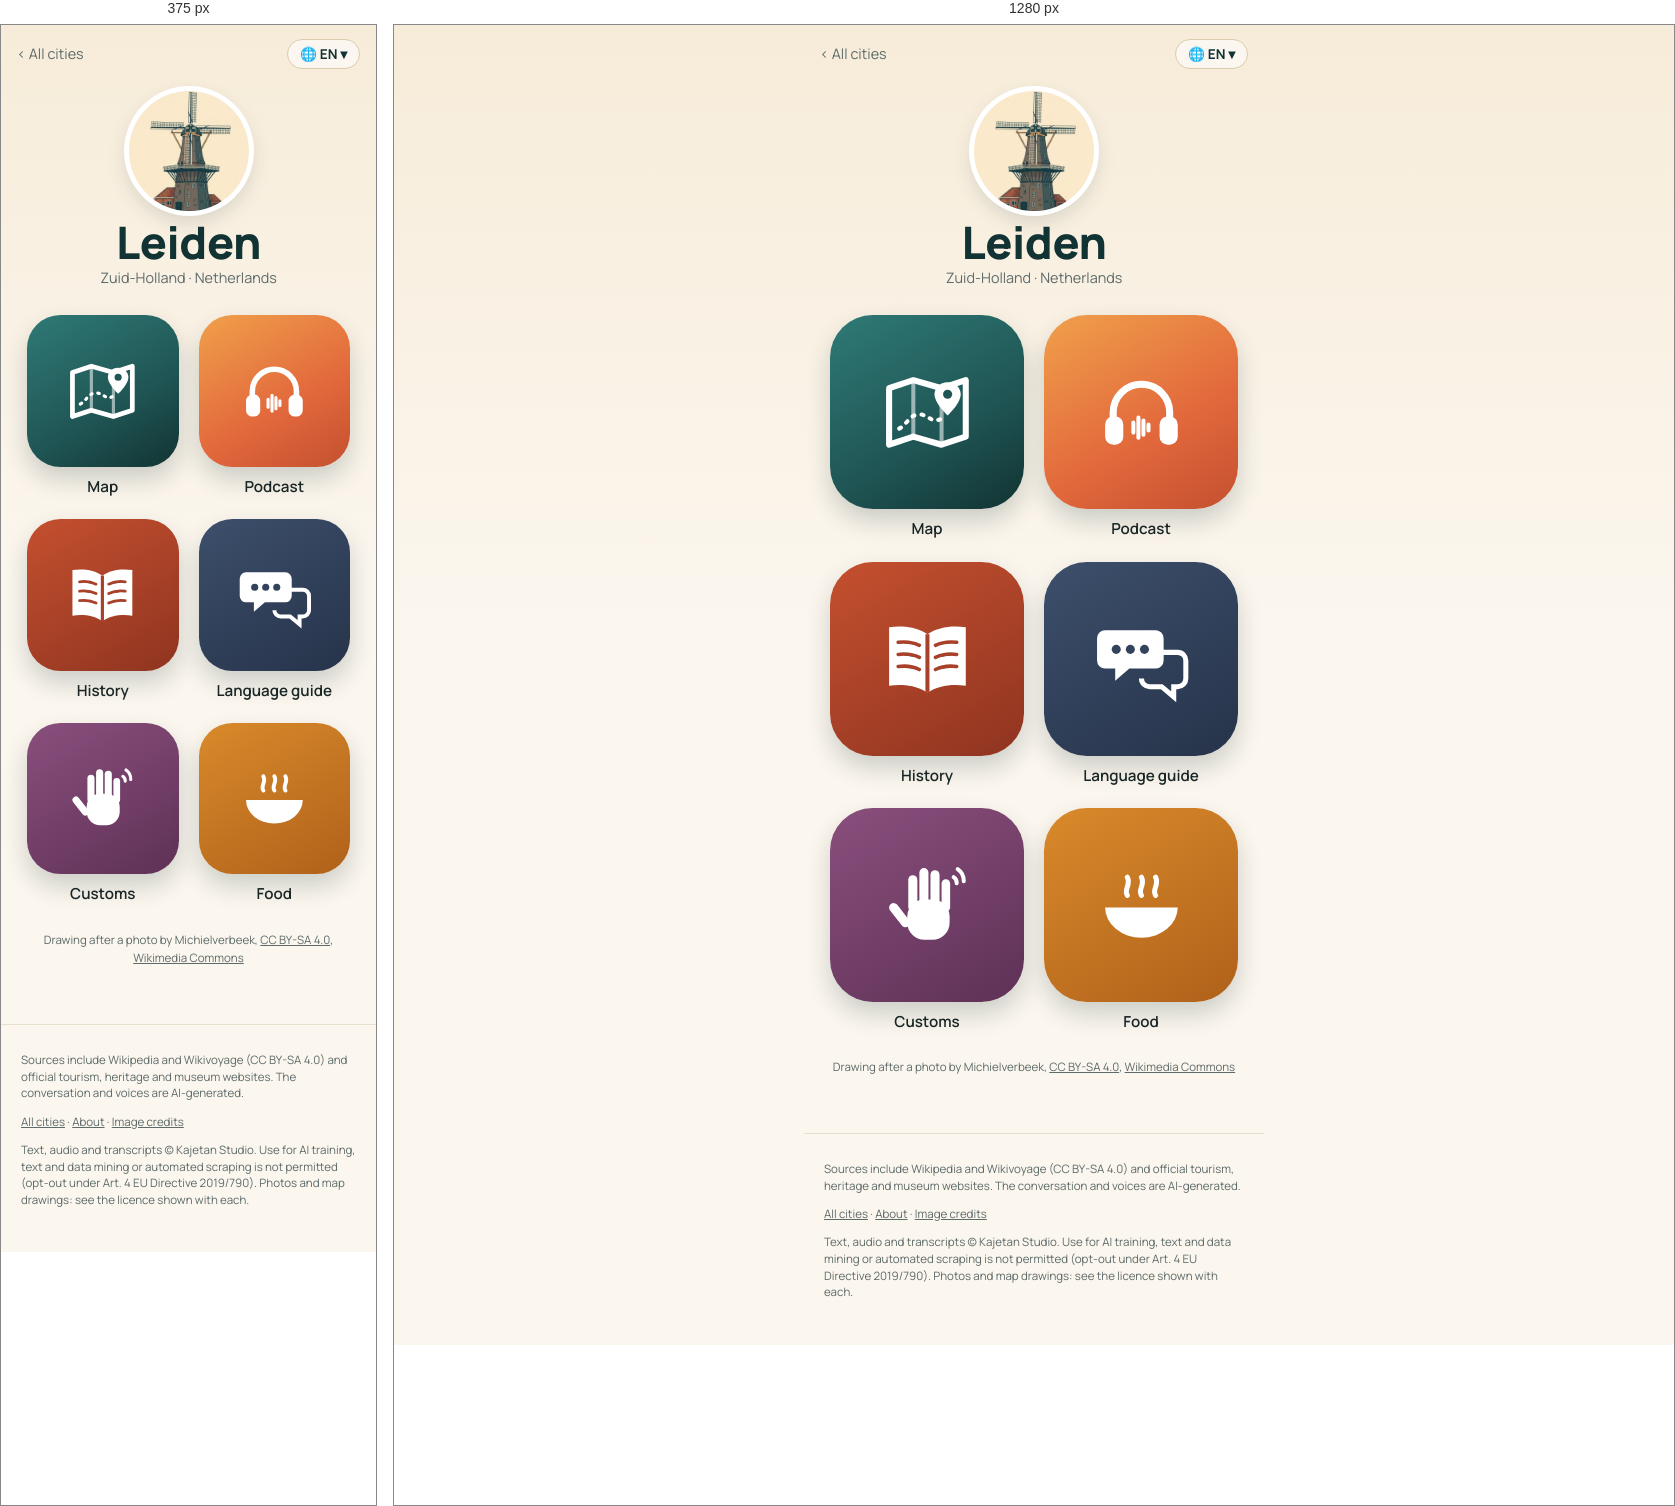
Rendered at 375 px and 1280 px, left to right.

<!-- file: index.html -->
<!doctype html>
<html lang="en">
<head>
<meta charset="utf-8">
<meta name="viewport" content="width=device-width, initial-scale=1">
<title>Leiden quick travel guide: sights, map &amp; free podcast · Wandering Cities</title>
<meta name="description" content="Leiden quick travel guide: what to see, what to eat and useful phrases, with a map of the highlights. Plus a free podcast about the city. Leiden, in the Netherlands, still eats hutspot every October because an orphan boy, Cornelis Joppensz, crept into the abandoned Spanish camp and found a pot of st">
<link rel="canonical" href="https://wanderingcities.com/netherlands/leiden/">
<link rel="alternate" hreflang="en" href="https://wanderingcities.com/netherlands/leiden/">
<link rel="alternate" hreflang="de" href="https://wanderingcities.com/de/netherlands/leiden/">
<link rel="alternate" hreflang="nl" href="https://wanderingcities.com/nl/netherlands/leiden/">
<link rel="alternate" hreflang="fr" href="https://wanderingcities.com/fr/netherlands/leiden/">
<link rel="alternate" hreflang="es" href="https://wanderingcities.com/es/netherlands/leiden/">
<link rel="alternate" hreflang="it" href="https://wanderingcities.com/it/netherlands/leiden/">
<link rel="alternate" hreflang="x-default" href="https://wanderingcities.com/netherlands/leiden/">
<script>
window.WC={lang:"en",alt:{"en": "/netherlands/leiden/", "de": "/de/netherlands/leiden/", "nl": "/nl/netherlands/leiden/", "fr": "/fr/netherlands/leiden/", "es": "/es/netherlands/leiden/", "it": "/it/netherlands/leiden/"},fixed:0,go(l,auto){if(!auto)try{localStorage.setItem('wc-lang',l)}catch(e){}const p=new URLSearchParams(location.search);p.delete('lang');const f=p.get('from'),m=f&&f.match(/^\/(?:[a-z]{2}\/)?([a-z0-9-]+\/[a-z0-9-]+\/)$/);if(m)p.set('from',(l==='en'?'/':'/'+l+'/')+m[1]);const h=location.hash.slice(1),s=p.toString(),t=this.alt[l]+(s?'?'+s:'')+(h&&!this.alt[h]?'#'+h:'');auto?location.replace(t):location.href=t}};
(()=>{const q=new URLSearchParams(location.search).get('lang'),h=location.hash.slice(1);let s=null;try{s=localStorage.getItem('wc-lang')}catch(e){}const l=[q,h,s,(navigator.language||'en').slice(0,2)].find(x=>x&&WC.alt[x]);if(l&&l!=='en')WC.go(l,1)})();
</script>
<link rel="alternate" type="application/rss+xml" title="Wandering Cities" href="/feed.xml">
<meta property="og:title" content="Leiden quick travel guide: sights, map &amp; free podcast · Wandering Cities">
<meta property="og:description" content="Leiden quick travel guide: what to see, what to eat and useful phrases, with a map of the highlights. Plus a free podcast about the city. Leiden, in the Netherlands, still eats hutspot every October because an orphan boy, Cornelis Joppensz, crept into the abandoned Spanish camp and found a pot of st">
<meta property="og:url" content="https://wanderingcities.com/netherlands/leiden/">
<meta property="og:image" content="https://wanderingcities.com/city-art/1528966223.jpg">
<meta property="og:type" content="website">
<meta name="twitter:card" content="summary_large_image">
<meta name="theme-color" content="#123333">
<link rel="preload" href="/fonts/fraunces.woff2" as="font" type="font/woff2" crossorigin>
<link rel="stylesheet" href="/style.css">
<script type="application/ld+json">{"@context": "https://schema.org", "@type": "TouristDestination", "name": "Leiden", "url": "https://wanderingcities.com/netherlands/leiden/", "description": "Leiden quick travel guide: what to see, what to eat and useful phrases, with a map of the highlights. Plus a free podcast about the city. Leiden, in the Netherlands, still eats hutspot every October because an orphan boy, Cornelis Joppensz, crept into the abandoned Spanish camp and found a pot of st", "containedInPlace": {"@type": "Country", "name": "Netherlands"}, "geo": {"@type": "GeoCoordinates", "latitude": 52.16, "longitude": 4.49}, "image": "https://wanderingcities.com/city-art/1528966223.jpg"}</script>
<script type="application/ld+json">{"@context": "https://schema.org", "@type": "BreadcrumbList", "itemListElement": [{"@type": "ListItem", "position": 1, "name": "All cities", "item": "https://wanderingcities.com/"}, {"@type": "ListItem", "position": 2, "name": "Leiden", "item": "https://wanderingcities.com/netherlands/leiden/"}]}</script>
</head>
<body class="launch">
<main>
<nav class="cbar"><a href="/" class="back">‹ <span data-k="all">All cities</span></a>
<label class="langpill" title="Language"><span aria-hidden="true">🌐 <b id="lc">EN</b> ▾</span><select id="lang" aria-label="Language"><option value="en">EN · English</option><option value="de">DE · Deutsch</option><option value="nl">NL · Nederlands</option><option value="fr">FR · Français</option><option value="es">ES · Español</option><option value="it">IT · Italiano</option></select></label></nav>
<header class="chead"><img class="badge" src="/city-art/1528966223.jpg" alt="De Valk windmill" width="120" height="120"><h1>Leiden</h1><p class="sub">Zuid-Holland · <span data-k="country">Netherlands</span></p></header>
<div class="apps"><a class="app live map" href="map/" data-k="map" data-href="map/?lang={l}"><span class="tile"><svg viewBox="0 0 100 100" aria-hidden="true"><path d="M12 26l24-8 28 8 24-8v56l-24 8-28-8-24 8z" fill="none" stroke="currentColor" stroke-width="6" stroke-linejoin="round"/><path d="M36 18v56M64 26v56" stroke="currentColor" stroke-width="4" opacity=".55"/><path d="M22 66c8-4 10-14 20-14s12 10 22 4" fill="none" stroke="currentColor" stroke-width="4" stroke-dasharray="2 7" stroke-linecap="round"/><path d="M70 20c-8 0-13 6-13 12 0 9 13 21 13 21s13-12 13-21c0-6-5-12-13-12z" fill="currentColor"/><circle cx="70" cy="32" r="4.5" fill="var(--hole)"/></svg></span><b>Map</b></a><a class="app live pod" href="podcast/" data-k="podcast" data-href="podcast/?lang={l}"><span class="tile"><svg viewBox="0 0 100 100" aria-hidden="true"><path d="M22 58v-8a28 28 0 0 1 56 0v8" fill="none" stroke="currentColor" stroke-width="7" stroke-linecap="round"/><rect x="14" y="54" width="18" height="28" rx="8" fill="currentColor"/><rect x="68" y="54" width="18" height="28" rx="8" fill="currentColor"/><g stroke="currentColor" stroke-width="4" stroke-linecap="round"><path d="M42 60v10M47 55v20M52 58v14M57 62v6"/></g></svg></span><b>Podcast</b></a><a class="app live story" href="story/" data-k="story" data-href="story/?lang={l}"><span class="tile"><svg viewBox="0 0 100 100" aria-hidden="true"><path d="M50 26c-10-7-24-9-38-7v58c14-2 28 0 38 7 10-7 24-9 38-7V19c-14-2-28 0-38 7z" fill="currentColor"/><path d="M50 26v58" stroke="var(--hole)" stroke-width="4"/><g stroke="var(--hole)" stroke-width="3.5" stroke-linecap="round"><path d="M21 34c8-1 15 0 21 3M21 46c8-1 15 0 21 3M21 58c8-1 15 0 21 3M58 37c6-3 13-4 21-3M58 49c6-3 13-4 21-3M58 61c6-3 13-4 21-3"/></g></svg></span><b>History</b></a><a class="app live phrases" href="/netherlands/phrases/?c=Leiden&from=/netherlands/leiden/" data-k="phrases" data-href="/netherlands/phrases/?c=Leiden&from=/netherlands/leiden/&lang={l}"><span class="tile"><svg viewBox="0 0 100 100" aria-hidden="true"><path d="M14 22h50a8 8 0 0 1 8 8v22a8 8 0 0 1-8 8H38l-14 12V60H14a8 8 0 0 1-8-8V30a8 8 0 0 1 8-8z" fill="currentColor"/><path d="M58 44h28a8 8 0 0 1 8 8v18a8 8 0 0 1-8 8h-4v10L70 78H58a8 8 0 0 1-8-8" fill="none" stroke="currentColor" stroke-width="5"/><g fill="var(--hole)"><circle cx="25" cy="41" r="4.5"/><circle cx="39" cy="41" r="4.5"/><circle cx="53" cy="41" r="4.5"/></g></svg></span><b>Language guide</b></a><a class="app live customs" href="/netherlands/customs/?c=Leiden&from=/netherlands/leiden/" data-k="customs" data-href="/netherlands/customs/?c=Leiden&from=/netherlands/leiden/&lang={l}"><span class="tile"><svg viewBox="0 0 100 100" aria-hidden="true"><g fill="currentColor"><rect x="30" y="44" width="42" height="40" rx="17"/><rect x="31" y="20" width="9" height="36" rx="4.5"/><rect x="42" y="13" width="9" height="40" rx="4.5"/><rect x="53" y="15" width="9" height="38" rx="4.5"/><rect x="64" y="24" width="8.5" height="32" rx="4.25"/><rect x="18" y="46" width="9" height="28" rx="4.5" transform="rotate(-38 22 60)"/></g><g fill="none" stroke="currentColor" stroke-width="4" stroke-linecap="round"><path d="M80 14a14 14 0 0 1 6 12M76 22a7 7 0 0 1 3 6"/></g></svg></span><b>Customs</b></a><a class="app live food" href="/netherlands/food/?c=Leiden&from=/netherlands/leiden/" data-k="food" data-href="/netherlands/food/?c=Leiden&from=/netherlands/leiden/&lang={l}"><span class="tile"><svg viewBox="0 0 100 100" aria-hidden="true"><path d="M14 52h72a36 30 0 0 1-72 0z" fill="currentColor"/><path d="M36 40c-4-6 4-10 0-18M50 40c-4-6 4-10 0-18M64 40c-4-6 4-10 0-18" fill="none" stroke="currentColor" stroke-width="5" stroke-linecap="round"/></svg></span><b>Food</b></a></div>
<p class="credit"><span data-k="drawn">Drawing after a photo by</span> Michielverbeek, <a href="https://creativecommons.org/licenses/by-sa/4.0">CC BY-SA 4.0</a>, <a href="https://commons.wikimedia.org/wiki/File:Leiden,_stellingmolen_De_Valk_RM25655_IMG_9942_2021-08-02_15.40.jpg">Wikimedia Commons</a></p>
<script>
(()=>{const D={"langs": ["en", "de", "nl", "fr", "es", "it"], "ui": {"en": {"story": "History", "podcast": "Podcast", "map": "Map", "phrases": "Language guide", "customs": "Customs", "food": "Food", "soon": "Soon", "all": "All cities", "lang": "Language", "country": "Netherlands", "drawn": "Drawing after a photo by"}, "de": {"story": "Geschichte", "podcast": "Podcast", "map": "Karte", "phrases": "Sprachführer", "customs": "Bräuche", "food": "Essen", "soon": "Bald", "all": "Alle Städte", "lang": "Sprache", "country": "Niederlande", "drawn": "Zeichnung nach einem Foto von"}, "nl": {"story": "Geschiedenis", "podcast": "Podcast", "map": "Kaart", "phrases": "Taalhulp", "customs": "Gewoontes", "food": "Eten", "soon": "Binnenkort", "all": "Alle steden", "lang": "Taal", "country": "Nederland", "drawn": "Tekening naar een foto van"}, "fr": {"story": "Histoire", "podcast": "Podcast", "map": "Carte", "phrases": "Aide linguistique", "customs": "Coutumes", "food": "Cuisine", "soon": "Bientôt", "all": "Toutes les villes", "lang": "Langue", "country": "Pays-Bas", "drawn": "Dessin d'après une photo de"}, "es": {"story": "Historia", "podcast": "Pódcast", "map": "Mapa", "phrases": "Guía de idioma", "customs": "Costumbres", "food": "Comida", "soon": "Pronto", "all": "Todas las ciudades", "lang": "Idioma", "country": "Países Bajos", "drawn": "Dibujo a partir de una foto de"}, "it": {"story": "Storia", "podcast": "Podcast", "map": "Mappa", "phrases": "Guida linguistica", "customs": "Usanze", "food": "Cibo", "soon": "Presto", "all": "Tutte le città", "lang": "Lingua", "country": "Paesi Bassi", "drawn": "Disegno da una foto di"}}};const sel=document.getElementById('lang');
const q=new URLSearchParams(location.search).get('lang'),nav=(navigator.language||'en').slice(0,2);
const st=(()=>{try{return localStorage.getItem('wc-lang')}catch(e){return null}})();
let L=[q,st,nav,'en',D.langs[0]].find(x=>D.langs.includes(x));
function set(l){L=l;sel.value=l;document.documentElement.lang=l;document.getElementById('lc').textContent=l.toUpperCase();const u=D.ui[l];
 document.querySelectorAll('[data-k]').forEach(el=>{const k=el.dataset.k,t=el.matches('.app')?el.querySelector('b'):el;if(u[k])t.textContent=u[k];
  const s=el.querySelector('em');if(s)s.textContent=u.soon;if(el.dataset.href)el.href=el.dataset.href.replace('{l}',l)});
 const p=new URL(location);if(l===D.langs[0]&&!q)p.searchParams.delete('lang');else p.searchParams.set('lang',l);history.replaceState(null,'',p)}
sel.onchange=()=>WC.go(sel.value);set(L);})();
</script>
</main>
<footer><p>Sources include Wikipedia and Wikivoyage (CC BY-SA 4.0) and official tourism, heritage and museum websites. The conversation and voices are AI-generated.</p><p><a href="/">All cities</a> · <a href="/about/">About</a> · <a href="/credits/">Image credits</a></p><p class="legal">Text, audio and transcripts © Kajetan Studio. Use for AI training, text and data mining or automated scraping is not permitted (opt-out under Art. 4 EU Directive 2019/790). Photos and map drawings: see the licence shown with each.</p></footer>
</body>
</html>


/* @media block from style.css */
@media(min-width:700px){.hero{background-position:center 38%}.hero .in{padding:0 32px}.search{margin:-34px auto 0}.pick{text-align:center;margin:22px auto 12px}.cards{grid-template-columns:repeat(auto-fill,minmax(200px,1fr));padding:0 24px;gap:18px;margin:0 auto}}